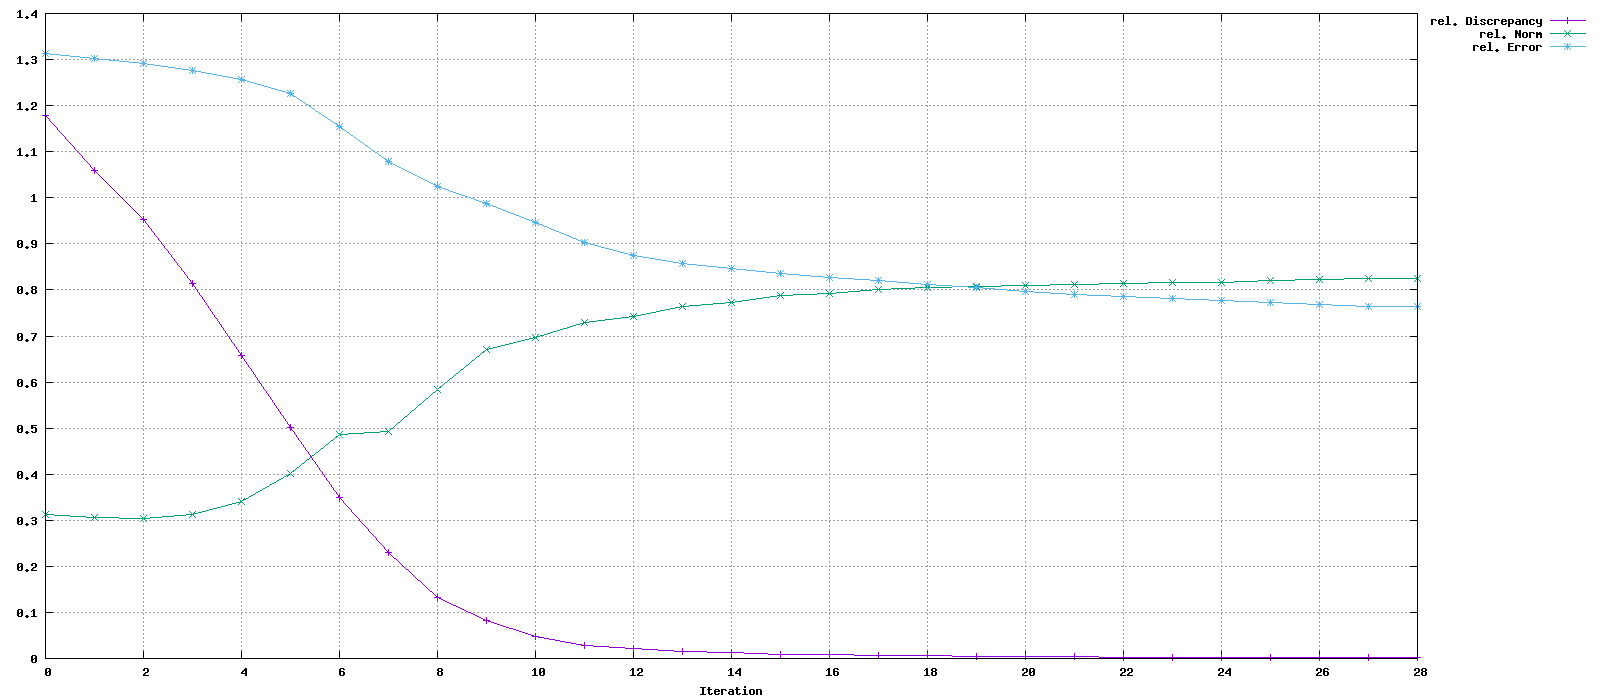

The table this chart was drawn from, first rows:
Iteration, rel. Discrepancy, rel. Norm, rel. Error
0, 1.18, 0.3131, 1.313
1, 1.06, 0.3053, 1.302
2, 0.9533, 0.3035, 1.292
3, 0.8135, 0.312, 1.277
4, 0.6579, 0.341, 1.256
5, 0.501, 0.4005, 1.226
6, 0.3486, 0.4855, 1.154
7, 0.2307, 0.4927, 1.079
8, 0.1326, 0.5834, 1.024
9, 0.08217, 0.6701, 0.9877
10, 0.04781, 0.6972, 0.9456
11, 0.02905, 0.729, 0.9024
12, 0.02088, 0.7421, 0.8752
13, 0.01544, 0.765, 0.858
14, 0.01204, 0.7728, 0.8457
15, 0.009557, 0.7879, 0.8355
16, 0.007697, 0.7933, 0.8271
17, 0.006496, 0.8005, 0.8207
18, 0.005461, 0.8049, 0.8126
19, 0.004712, 0.8076, 0.8045
20, 0.004136, 0.81, 0.7976
21, 0.003656, 0.8117, 0.7909
22, 0.003254, 0.8131, 0.7852
23, 0.002934, 0.8158, 0.7806
24, 0.002659, 0.8171, 0.7761
25, 0.002424, 0.8199, 0.7725
26, 0.002207, 0.8218, 0.768
27, 0.002024, 0.8246, 0.7645
28, 0.001998, 0.8246, 0.7645
